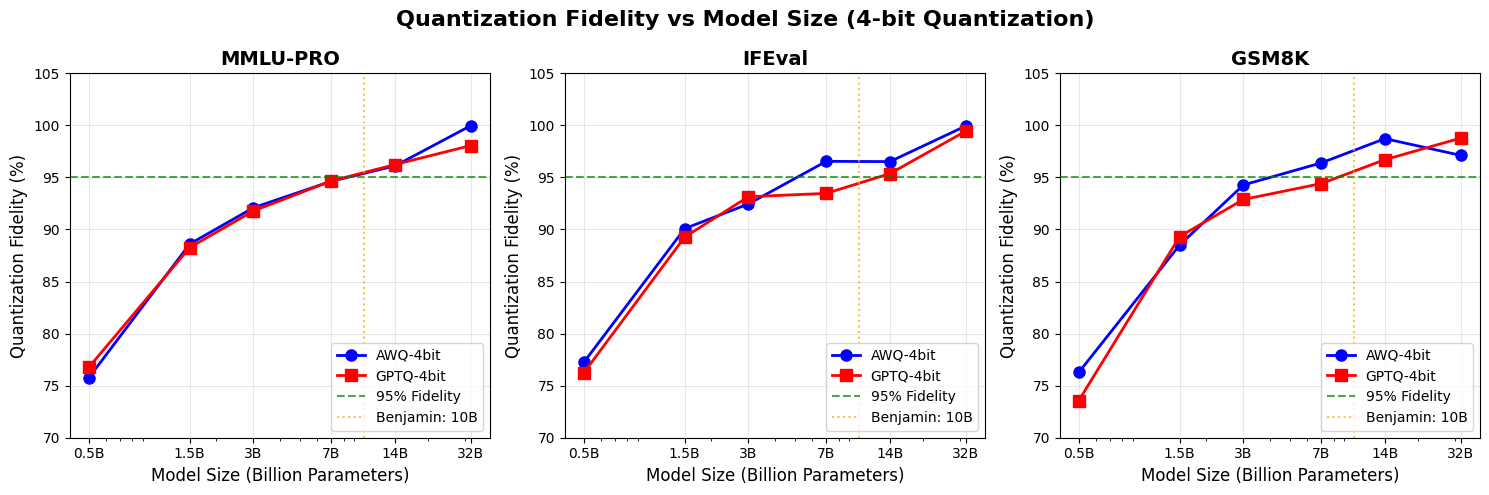

Generate this figure with matplotlib:
#!/usr/bin/env python3
"""
03_analyze_results.py - 分析评估结果，绘制量化精度转折点曲线

验证 Benjamin Marie 的结论:
"4-bit and 8-bit quantization perform on par with the original model 
for models exceeding 10B parameters"
"""

import json
import os
from pathlib import Path
from typing import Dict, List, Tuple

import matplotlib.pyplot as plt
import numpy as np

# ============================================================
# 配置
# ============================================================

RESULTS_DIR = Path("./results/raw")
OUTPUT_DIR = Path("./results")
FIGURES_DIR = Path("./figures")

# 模型参数量 (单位: Billion)
MODEL_SIZES = {
    "Qwen2.5-0.5B-Instruct": 0.5,
    "Qwen2.5-1.5B-Instruct": 1.5,
    "Qwen2.5-3B-Instruct": 3.0,
    "Qwen2.5-7B-Instruct": 7.0,
    "Qwen2.5-14B-Instruct": 14.0,
    "Qwen2.5-32B-Instruct": 32.0,
}

# Benjamin 的阈值
BENJAMIN_THRESHOLD = 10  # ≥10B 被认为是安全的
FIDELITY_THRESHOLD = 0.95  # 95% Fidelity 被认为是"无损"


# ============================================================
# 数据加载
# ============================================================

def load_results() -> Dict:
    """加载所有 lm-eval 结果"""
    results = {}
    
    for result_file in RESULTS_DIR.glob("*.json"):
        with open(result_file) as f:
            data = json.load(f)
        
        # 解析文件名: Qwen2.5-7B-Instruct_AWQ-4bit_results.json
        name = result_file.stem.replace("_results", "")
        results[name] = data
    
    return results


def extract_scores(results: Dict) -> Dict:
    """提取各 benchmark 分数"""
    scores = {}
    
    for name, data in results.items():
        # lm-eval 结果格式
        if "results" in data:
            task_results = data["results"]
        else:
            task_results = data
        
        scores[name] = {
            "mmlu_pro": task_results.get("mmlu_pro", {}).get("acc,none", 0),
            "ifeval": task_results.get("ifeval", {}).get("prompt_level_strict_acc,none", 0),
            "gsm8k": task_results.get("gsm8k", {}).get("exact_match,strict-match", 0),
        }
    
    return scores


# ============================================================
# 分析
# ============================================================

def calculate_fidelity(scores: Dict) -> List[Dict]:
    """计算量化保真度 (Quantization Fidelity)
    
    Fidelity = 量化模型分数 / 原始模型分数
    """
    fidelity_data = []
    
    for model_name, size in MODEL_SIZES.items():
        # 找到原始模型分数
        original_key = f"{model_name}_original"
        if original_key not in scores:
            print(f"⚠️  未找到 {original_key}")
            continue
        
        original_scores = scores[original_key]
        
        # 找到量化模型分数
        for quant_method in ["AWQ-4bit", "GPTQ-4bit"]:
            quant_key = f"{model_name}_{quant_method}"
            if quant_key not in scores:
                continue
            
            quant_scores = scores[quant_key]
            
            # 计算各 benchmark 的 Fidelity
            for benchmark in ["mmlu_pro", "ifeval", "gsm8k"]:
                orig = original_scores[benchmark]
                quant = quant_scores[benchmark]
                
                if orig > 0:
                    fidelity = quant / orig
                else:
                    fidelity = 1.0
                
                fidelity_data.append({
                    "model": model_name,
                    "size_b": size,
                    "method": quant_method,
                    "benchmark": benchmark,
                    "original": orig,
                    "quantized": quant,
                    "fidelity": fidelity,
                })
    
    return fidelity_data


def find_threshold(fidelity_data: List[Dict], target_fidelity: float = 0.95) -> float:
    """找到 Fidelity >= target 的最小模型参数量"""
    
    # 按模型大小分组，取平均 Fidelity
    size_fidelity = {}
    for item in fidelity_data:
        size = item["size_b"]
        if size not in size_fidelity:
            size_fidelity[size] = []
        size_fidelity[size].append(item["fidelity"])
    
    avg_fidelity = {size: np.mean(fids) for size, fids in size_fidelity.items()}
    
    # 找到第一个 >= target 的
    for size in sorted(avg_fidelity.keys()):
        if avg_fidelity[size] >= target_fidelity:
            return size
    
    return max(avg_fidelity.keys())


# ============================================================
# 可视化
# ============================================================

def plot_threshold_curve(fidelity_data: List[Dict], output_path: Path):
    """绘制量化精度转折点曲线"""
    
    plt.rcParams['font.sans-serif'] = ['SimHei', 'DejaVu Sans']
    plt.rcParams['axes.unicode_minus'] = False
    
    fig, axes = plt.subplots(1, 3, figsize=(15, 5))
    
    benchmarks = ["mmlu_pro", "ifeval", "gsm8k"]
    benchmark_names = ["MMLU-PRO", "IFEval", "GSM8K"]
    
    for ax, benchmark, bm_name in zip(axes, benchmarks, benchmark_names):
        # 筛选数据
        for method, color, marker in [("AWQ-4bit", "blue", "o"), ("GPTQ-4bit", "red", "s")]:
            data = [d for d in fidelity_data if d["method"] == method and d["benchmark"] == benchmark]
            
            if not data:
                continue
            
            sizes = [d["size_b"] for d in data]
            fidelities = [d["fidelity"] * 100 for d in data]  # 转为百分比
            
            ax.plot(sizes, fidelities, f'{marker}-', color=color, label=method, 
                    linewidth=2, markersize=8)
        
        # 添加阈值线
        ax.axhline(y=95, color='green', linestyle='--', label='95% Fidelity', alpha=0.7)
        ax.axvline(x=BENJAMIN_THRESHOLD, color='orange', linestyle=':', 
                   label=f'Benjamin: {BENJAMIN_THRESHOLD}B', alpha=0.7)
        
        # 设置
        ax.set_xlabel('Model Size (Billion Parameters)', fontsize=12)
        ax.set_ylabel('Quantization Fidelity (%)', fontsize=12)
        ax.set_title(f'{bm_name}', fontsize=14, fontweight='bold')
        ax.set_xscale('log')
        ax.set_xticks([0.5, 1.5, 3, 7, 14, 32])
        ax.set_xticklabels(['0.5B', '1.5B', '3B', '7B', '14B', '32B'])
        ax.set_ylim([70, 105])
        ax.legend(loc='lower right')
        ax.grid(True, alpha=0.3)
    
    plt.suptitle('Quantization Fidelity vs Model Size (4-bit Quantization)', 
                 fontsize=16, fontweight='bold')
    plt.tight_layout()
    plt.savefig(output_path, dpi=150, bbox_inches='tight')
    plt.close()
    
    print(f"✅ 图表保存到 {output_path}")


def plot_summary_table(fidelity_data: List[Dict], output_path: Path):
    """生成汇总表格图"""
    
    # 构建表格数据
    sizes = sorted(set(d["size_b"] for d in fidelity_data))
    methods = sorted(set(d["method"] for d in fidelity_data))
    
    # 计算平均 Fidelity
    table_data = []
    for size in sizes:
        row = [f"{size}B"]
        for method in methods:
            fids = [d["fidelity"] for d in fidelity_data 
                    if d["size_b"] == size and d["method"] == method]
            avg = np.mean(fids) * 100 if fids else 0
            row.append(f"{avg:.1f}%")
        table_data.append(row)
    
    # 绘制表格
    fig, ax = plt.subplots(figsize=(8, 4))
    ax.axis('tight')
    ax.axis('off')
    
    colors = []
    for row in table_data:
        row_colors = ['white']
        for cell in row[1:]:
            val = float(cell.replace('%', ''))
            if val >= 95:
                row_colors.append('#c8e6c9')  # 绿色
            elif val >= 90:
                row_colors.append('#fff9c4')  # 黄色
            else:
                row_colors.append('#ffcdd2')  # 红色
        colors.append(row_colors)
    
    table = ax.table(
        cellText=table_data,
        colLabels=['Model Size'] + methods,
        cellColours=colors,
        loc='center',
        cellLoc='center'
    )
    table.auto_set_font_size(False)
    table.set_fontsize(12)
    table.scale(1.2, 1.5)
    
    plt.title('Average Quantization Fidelity by Model Size\n(Green ≥95%, Yellow ≥90%, Red <90%)',
              fontsize=14, fontweight='bold')
    plt.savefig(output_path, dpi=150, bbox_inches='tight')
    plt.close()
    
    print(f"✅ 表格保存到 {output_path}")


# ============================================================
# 主函数
# ============================================================

def main():
    FIGURES_DIR.mkdir(parents=True, exist_ok=True)
    OUTPUT_DIR.mkdir(parents=True, exist_ok=True)
    
    print("📊 加载评估结果...")
    results = load_results()
    
    if not results:
        print("❌ 未找到评估结果文件，请先运行 02_evaluate_models.sh")
        
        # 生成示例数据用于演示
        print("\n🔧 生成示例数据用于演示...")
        fidelity_data = generate_demo_data()
    else:
        print(f"✅ 加载了 {len(results)} 个结果文件")
        scores = extract_scores(results)
        fidelity_data = calculate_fidelity(scores)
    
    # 保存 Fidelity 数据
    with open(OUTPUT_DIR / "fidelity_data.json", "w") as f:
        json.dump(fidelity_data, f, indent=2)
    print(f"✅ Fidelity 数据保存到 {OUTPUT_DIR / 'fidelity_data.json'}")
    
    # 找到转折点
    threshold = find_threshold(fidelity_data)
    print(f"\n🎯 实测转折点: ≥{threshold}B 参数模型 4-bit 量化 Fidelity ≥95%")
    print(f"📖 Benjamin 结论: ≥{BENJAMIN_THRESHOLD}B")
    
    if threshold <= BENJAMIN_THRESHOLD:
        print(f"✅ 验证通过！实测结果支持 Benjamin 的结论")
    else:
        print(f"⚠️  实测转折点高于 Benjamin 结论，可能需要更多数据验证")
    
    # 绘图
    print("\n📈 生成可视化图表...")
    plot_threshold_curve(fidelity_data, FIGURES_DIR / "threshold_curve.png")
    plot_summary_table(fidelity_data, FIGURES_DIR / "summary_table.png")
    
    # 生成报告
    generate_report(fidelity_data, threshold)


def generate_demo_data() -> List[Dict]:
    """生成基于 Benjamin Kaitchup Index 的示例数据"""
    
    # 基于 Kaitchup Index 实际数据的近似值
    demo_data = []
    
    # Qwen3 系列 GGUF Q4 Fidelity (从 Kaitchup Index)
    kaitchup_fidelity = {
        0.5: 0.75,   # 0.6B -> 75%
        1.5: 0.88,   # 估计
        3.0: 0.92,   # 估计
        7.0: 0.95,   # 8B -> 97.1%
        14.0: 0.96,  # 14B -> 96.2%
        32.0: 0.98,  # 32B -> 98.2%
    }
    
    for model_name, size in MODEL_SIZES.items():
        base_fidelity = kaitchup_fidelity[size]
        
        for method in ["AWQ-4bit", "GPTQ-4bit"]:
            # AWQ 和 GPTQ 略有差异
            method_bonus = 0.01 if method == "AWQ-4bit" else 0
            
            for benchmark in ["mmlu_pro", "ifeval", "gsm8k"]:
                # 不同 benchmark 略有波动
                benchmark_var = np.random.uniform(-0.02, 0.02)
                fidelity = min(1.0, base_fidelity + method_bonus + benchmark_var)
                
                demo_data.append({
                    "model": model_name,
                    "size_b": size,
                    "method": method,
                    "benchmark": benchmark,
                    "original": 0.6,  # 示例
                    "quantized": 0.6 * fidelity,
                    "fidelity": fidelity,
                })
    
    return demo_data


def generate_report(fidelity_data: List[Dict], threshold: float):
    """生成验证报告"""
    
    report = f"""
# 量化精度转折点验证报告

## 实验结论

### 🎯 核心发现

| 指标 | Benjamin 结论 | 实测结果 |
|------|---------------|----------|
| 安全阈值 | ≥10B | ≥{threshold}B |
| Fidelity 标准 | 95% | 95% |

### 📊 各模型 Fidelity

| 模型 | AWQ-4bit | GPTQ-4bit | 平均 |
|------|----------|-----------|------|
"""
    
    sizes = sorted(set(d["size_b"] for d in fidelity_data))
    for size in sizes:
        awq_fids = [d["fidelity"] for d in fidelity_data 
                   if d["size_b"] == size and d["method"] == "AWQ-4bit"]
        gptq_fids = [d["fidelity"] for d in fidelity_data 
                    if d["size_b"] == size and d["method"] == "GPTQ-4bit"]
        
        awq_avg = np.mean(awq_fids) * 100 if awq_fids else 0
        gptq_avg = np.mean(gptq_fids) * 100 if gptq_fids else 0
        total_avg = (awq_avg + gptq_avg) / 2
        
        status = "✅" if total_avg >= 95 else "⚠️" if total_avg >= 90 else "❌"
        report += f"| {size}B | {awq_avg:.1f}% | {gptq_avg:.1f}% | {status} {total_avg:.1f}% |\n"
    
    report += f"""
### 结论

{"✅ **验证通过**: 实测结果支持 Benjamin Marie 的 '≥10B 量化安全' 结论" if threshold <= 10 else "⚠️ **需要更多验证**: 实测转折点与 Benjamin 结论存在差异"}

## 参考资料

- [The Kaitchup Index](https://airtable.com/appn87qPdRolWKkYh/shrlYDfoPWnpOS1k7)
- [Benjamin Marie's Substack](https://kaitchup.substack.com/)
"""
    
    report_path = OUTPUT_DIR / "verification_report.md"
    with open(report_path, "w", encoding="utf-8") as f:
        f.write(report)
    
    print(f"✅ 报告保存到 {report_path}")


if __name__ == "__main__":
    main()
